Run: headless pygame with SDL's dummy video driver; simulated clock (each Clock.tick advances the game by its frame time, no real sleeping); random seed 0; keys injected as events and as key.get_pressed() state; mouse plan: one left click at the window centre at the start of phase 2, then a move to the lower-right quarter at the start of phase 3.
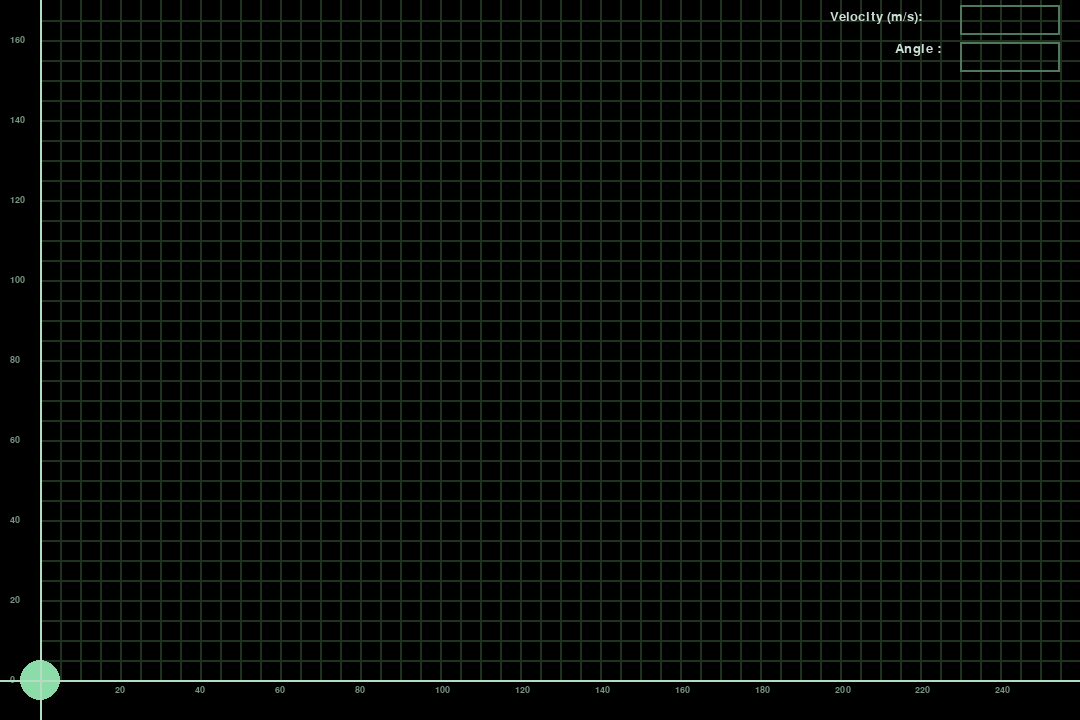
Frame 1 of 4 · flips 1–60 · no input
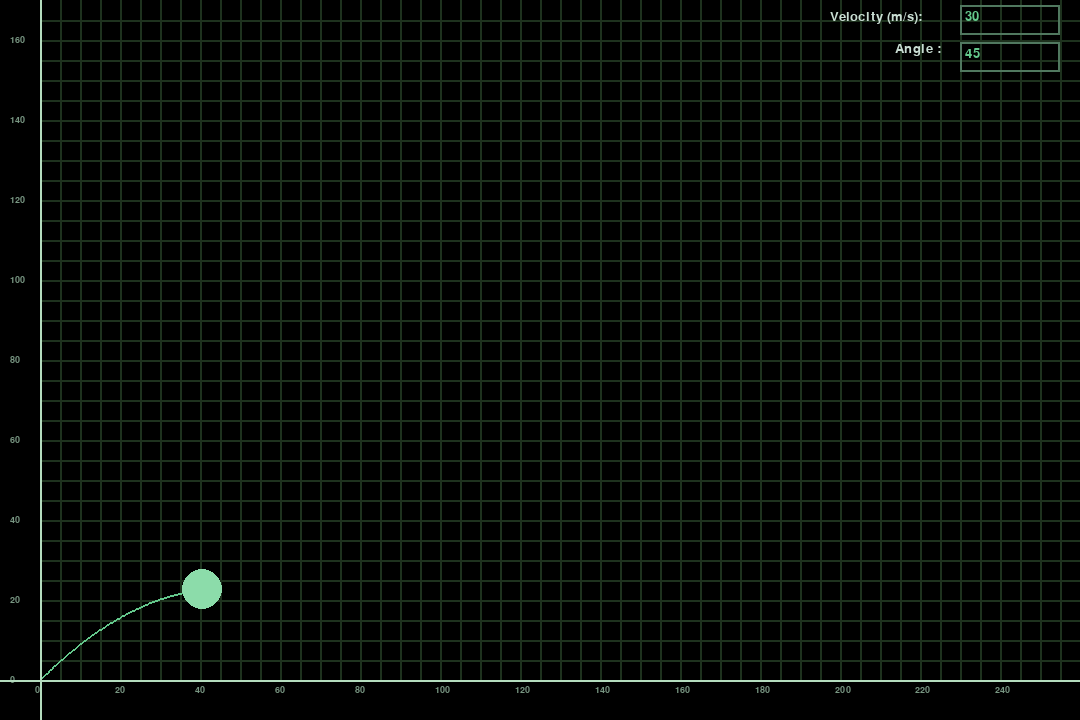
Frame 2 of 4 · flips 61–180 · clicked the window centre · tapped SPACE, RETURN · held RIGHT (→), D
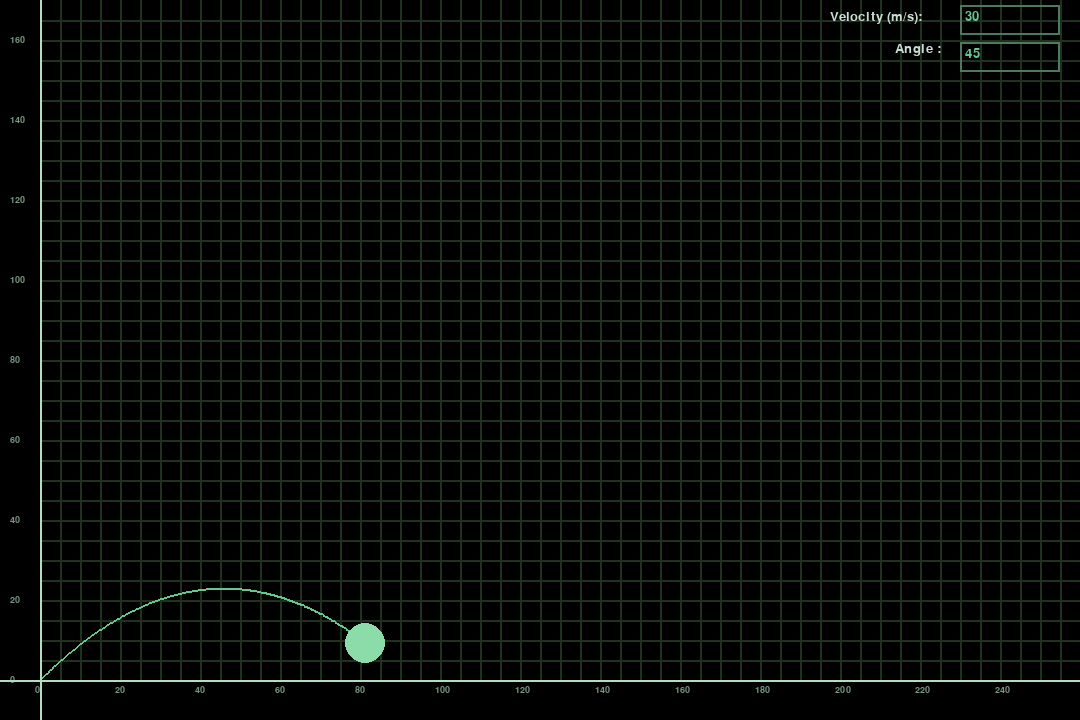
Frame 3 of 4 · flips 181–300 · moved the mouse to the lower-right quarter · held DOWN (↓), S
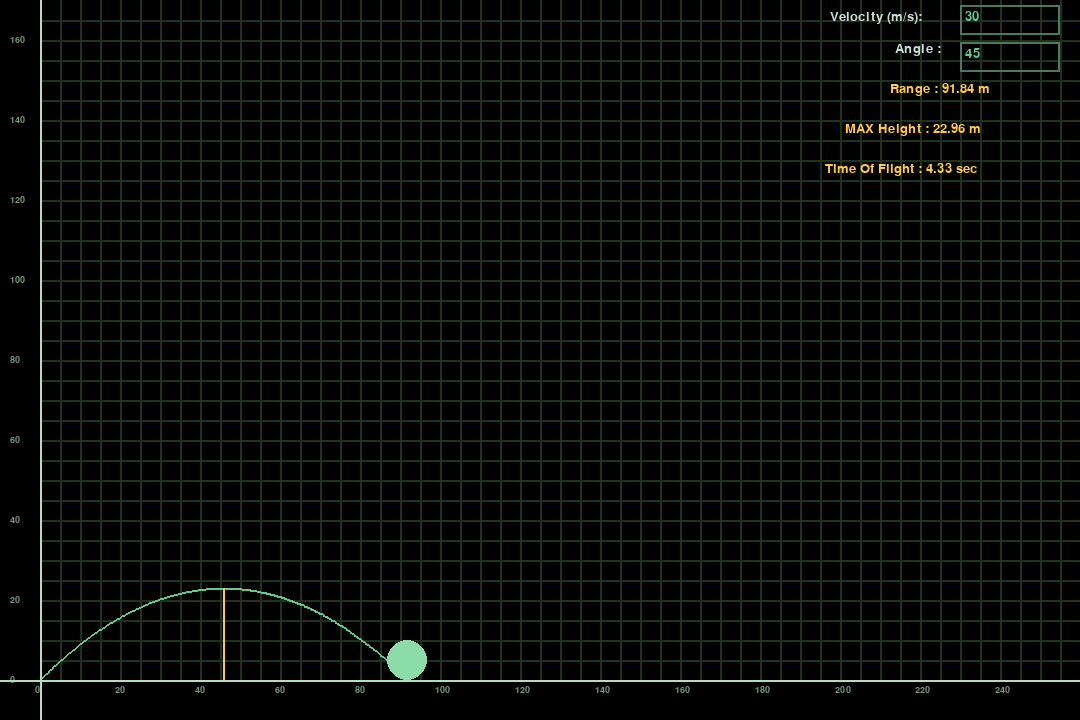
Frame 4 of 4 · flips 301–420 · held LEFT (←), A, UP (↑), W

The pygame program that drew these frames:

import pygame, sys, math

pygame.init()
clock = pygame.time.Clock()

screen_width = 1080
screen_height = 720
screen = pygame.display.set_mode((screen_width,screen_height), pygame.RESIZABLE)
pygame.display.set_caption("Projectile Motion")

base_font = pygame.font.SysFont("Arial", 20)
velocity_label = "Velocity (m/s): "
angle_label = "Angle : "

velocity_value = ""
angle_value = ""

inputV_rect = pygame.Rect(screen_width - 120, 5, 100, 30)
inputA_rect = pygame.Rect(screen_width - 120, 42, 100, 30)
color_active = pygame.Color((100, 200, 140))
color_passive = pygame.Color((80, 120, 95))
color = color_passive

active_v = False
active_a = False


#POSITION  [ 1 px = 100 Metre ]
pos_x = 20
pos_y = screen_height - 20

#THETA
angle = 70
angle_rad = math.radians(angle)

#VELOCITY
v = 25
v_x = 0
v_y = 0



#GRAVITY
g=9.8

#RANGE
range_m = (v*v * math.sin(2 * angle_rad)) / g

#MAX_HEIGHT
h = (v**2 * math.sin(angle_rad)**2) / (2 * g)

#MARGIN
LEFT_MARGIN = 40
BOTTOM_MARGIN = 40

#SCALE
GRID = 20    #pixels
METERS_PER_GRID = 5 #20px = 5 m 
"""visible_grids = (screen_width - 40) // GRID
METERS_PER_GRID = max(1, int(range_m / visible_grids))"""


font = pygame.font.SysFont("Segoe UI", 14)

origin_x = 40
origin_y = screen_height - 40

path = []                
p = False
landed = False
t=0
launched = False 
screen_x = origin_x
screen_y = origin_y
radius = 20
   

while True:
    dt = clock.tick(60)/1000
    screen.fill((0, 0, 0))
    
    #EVENT LOOP
#----------------------------------------------------------------------------------------------------------
    for event in pygame.event.get():
        if event.type == pygame.QUIT:
            pygame.quit()
            sys.exit()
            
        if event.type == pygame.MOUSEBUTTONDOWN:
            if inputV_rect.collidepoint(event.pos):
                active_v = True
            else:
                active_v = False    
                
            if inputA_rect.collidepoint(event.pos):
                active_a = True
            else:
                active_a = False
        
        if event.type == pygame.KEYDOWN:    
            if event.key == pygame.K_SPACE and not launched:
                if velocity_value == "":
                    velocity_value = "30"
                if angle_value == "":
                    angle_value = "45"
                v = int(velocity_value)
                angle = int(angle_value)
                angle_rad = math.radians(angle)
                h = (v**2 * math.sin(angle_rad)**2) / (2 * g) 
                range_m = (v**2 * math.sin(2 * angle_rad)) / g
                h_x = v_x * (v_y / g)
                v_x = v * math.cos(angle_rad)
                v_y = v * math.sin(angle_rad)
                h_x = (v * math.cos(angle_rad)) * (v * math.sin(angle_rad) / g)
                h_x = v_x * (v_y/g)
                screen_x = origin_x
                screen_y = origin_y
                launched = True
                
            if event.key == pygame.K_r:
                launched = False
                landed = False
                t = 0
                path = []
                screen_x = origin_x
                screen_y = origin_y
                p = False
                
            if active_v == True:
                if event.key == pygame.K_BACKSPACE:
                    velocity_value = velocity_value[:-1]
                else:
                    velocity_value += event.unicode
                    
            if active_a == True:
                if event.key == pygame.K_BACKSPACE:
                    angle_value = angle_value[:-1]
                else:
                    angle_value += event.unicode
                
            
        """if event.type == pygame.MOUSEWHEEL:
            if event.y > 0:
                METERS_PER_GRID = max(1, METERS_PER_GRID-1)
            
            if event.y < 0:
                METERS_PER_GRID += 1"""
 #-----------------------------------------------------------------------------------------------------------
                
    if launched and landed == False:
        t += dt
        x_m = v_x * t
        y_m = v_y * t - 0.5 * g * t * t
        if y_m <= 0:
            y_m = 0
            landed = True
        
        pixel_per_meter = GRID / METERS_PER_GRID
        screen_x = origin_x + x_m * pixel_per_meter
        screen_y = origin_y - y_m * pixel_per_meter

        path.append((int(screen_x), int(screen_y)))
        
    x_count = 0
    for x in range(origin_x, screen_width, GRID):
        value = x_count * METERS_PER_GRID
        text = font.render(str(value), True, (120, 150, 130))
        if value % 20 == 0:
            screen.blit(text, (x-5, origin_y + 5))
        x_count += 1
        
    y_count = 0
    for y in range(origin_y, 0, -GRID):
        value = y_count * METERS_PER_GRID
        text = font.render(str(value), True, (120, 150, 130))
        if value % 20 == 0:
            screen.blit(text, (origin_x - 30, y - 5))
        y_count += 1

    
    for x in range(60, screen_width, 20):
        pygame.draw.line(screen, (30, 50, 30), (x, 0),(x, screen_height-40), 2)
    for y in range(20, screen_height-40, 20):
        pygame.draw.line(screen, (30, 50, 30), (40, y),(screen_width, y), 2)
    
     
    if len(path) > 1:
        pygame.draw.lines(screen, (100, 200, 140), False, path, 2)
    
    if landed and p == False:
        print("*" * 80)    
        print("Range (theory):", range_m)
        print("Range (sim):", x_m)
        print("MAXIMUM Height:", h)
        print("*" * 80)  
        screen_h_x = origin_x + h_x * pixel_per_meter
        screen_h_y = origin_y - h * pixel_per_meter 
        
        p = True

    if landed:
        pygame.draw.line(screen,(255, 200, 80),(screen_h_x, screen_h_y),(screen_h_x, origin_y),2)
        screen_y = origin_y - radius
        range_text = base_font.render(f"Range : {round(range_m, 2)} m", True, (255, 200, 80))
        MAX_h_text = base_font.render(f"MAX Height : {round(h, 2)} m", True, (255, 200, 80))
        screen.blit(range_text, (screen_width - 190, 82))
        screen.blit(MAX_h_text, (screen_width - 235, 122))
        T = (2 * v * math.sin(angle_rad))/g
        TF_text = base_font.render(f"Time Of Flight : {round(T, 2)} sec", True, (255, 200, 80))
        screen.blit(TF_text, (screen_width - 255, 162))
        
    if active_v:
        colorV = color_active
    else:
        colorV = color_passive
        
    if active_a:
        colorA = color_active
    else:
        colorA = color_passive
    
    
    circle = pygame.draw.circle(screen, (140, 220, 170), (int(screen_x), int(screen_y)), radius, 0 )
    pygame.draw.line(screen, (180, 220, 190), (40, 0),(40, screen_height ), 2)
    pygame.draw.line(screen, (180, 220, 190), (0, screen_height-40),(screen_width, screen_height-40), 2)
    
    text_v = base_font.render(velocity_label, True, (200, 220, 210))
    text_a = base_font.render(angle_label, True, (200, 220, 210))
    screen.blit(text_v, (screen_width-250, 10))
    screen.blit(text_a, (screen_width-185, 42))
    
    text_v_value = base_font.render(velocity_value, True, (100, 200, 140))
    text_a_value = base_font.render(angle_value, True, (100, 200, 140))
    
    screen.blit(text_v_value, (inputV_rect.x + 5, inputV_rect.y + 5))
    screen.blit(text_a_value, (inputA_rect.x + 5, inputA_rect.y + 5))

    pygame.draw.rect(screen, colorV, inputV_rect, 2)
    pygame.draw.rect(screen, colorA, inputA_rect, 2)
    
    pygame.display.flip()
